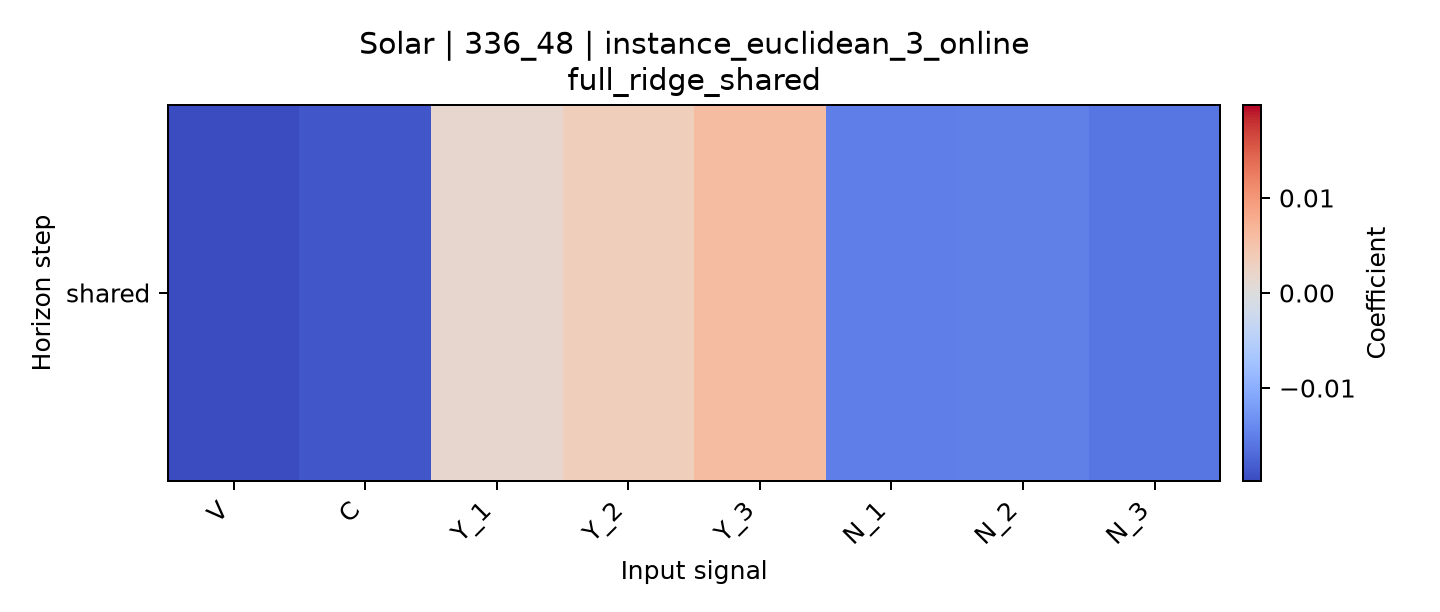

Source data for this figure (header and first rows):
horizon, V, C, Y_1, Y_2, Y_3, N_1, N_2, N_3
shared, -0.01977, -0.0188, 0.001661, 0.003293, 0.005874, -0.01507, -0.01485, -0.01582
